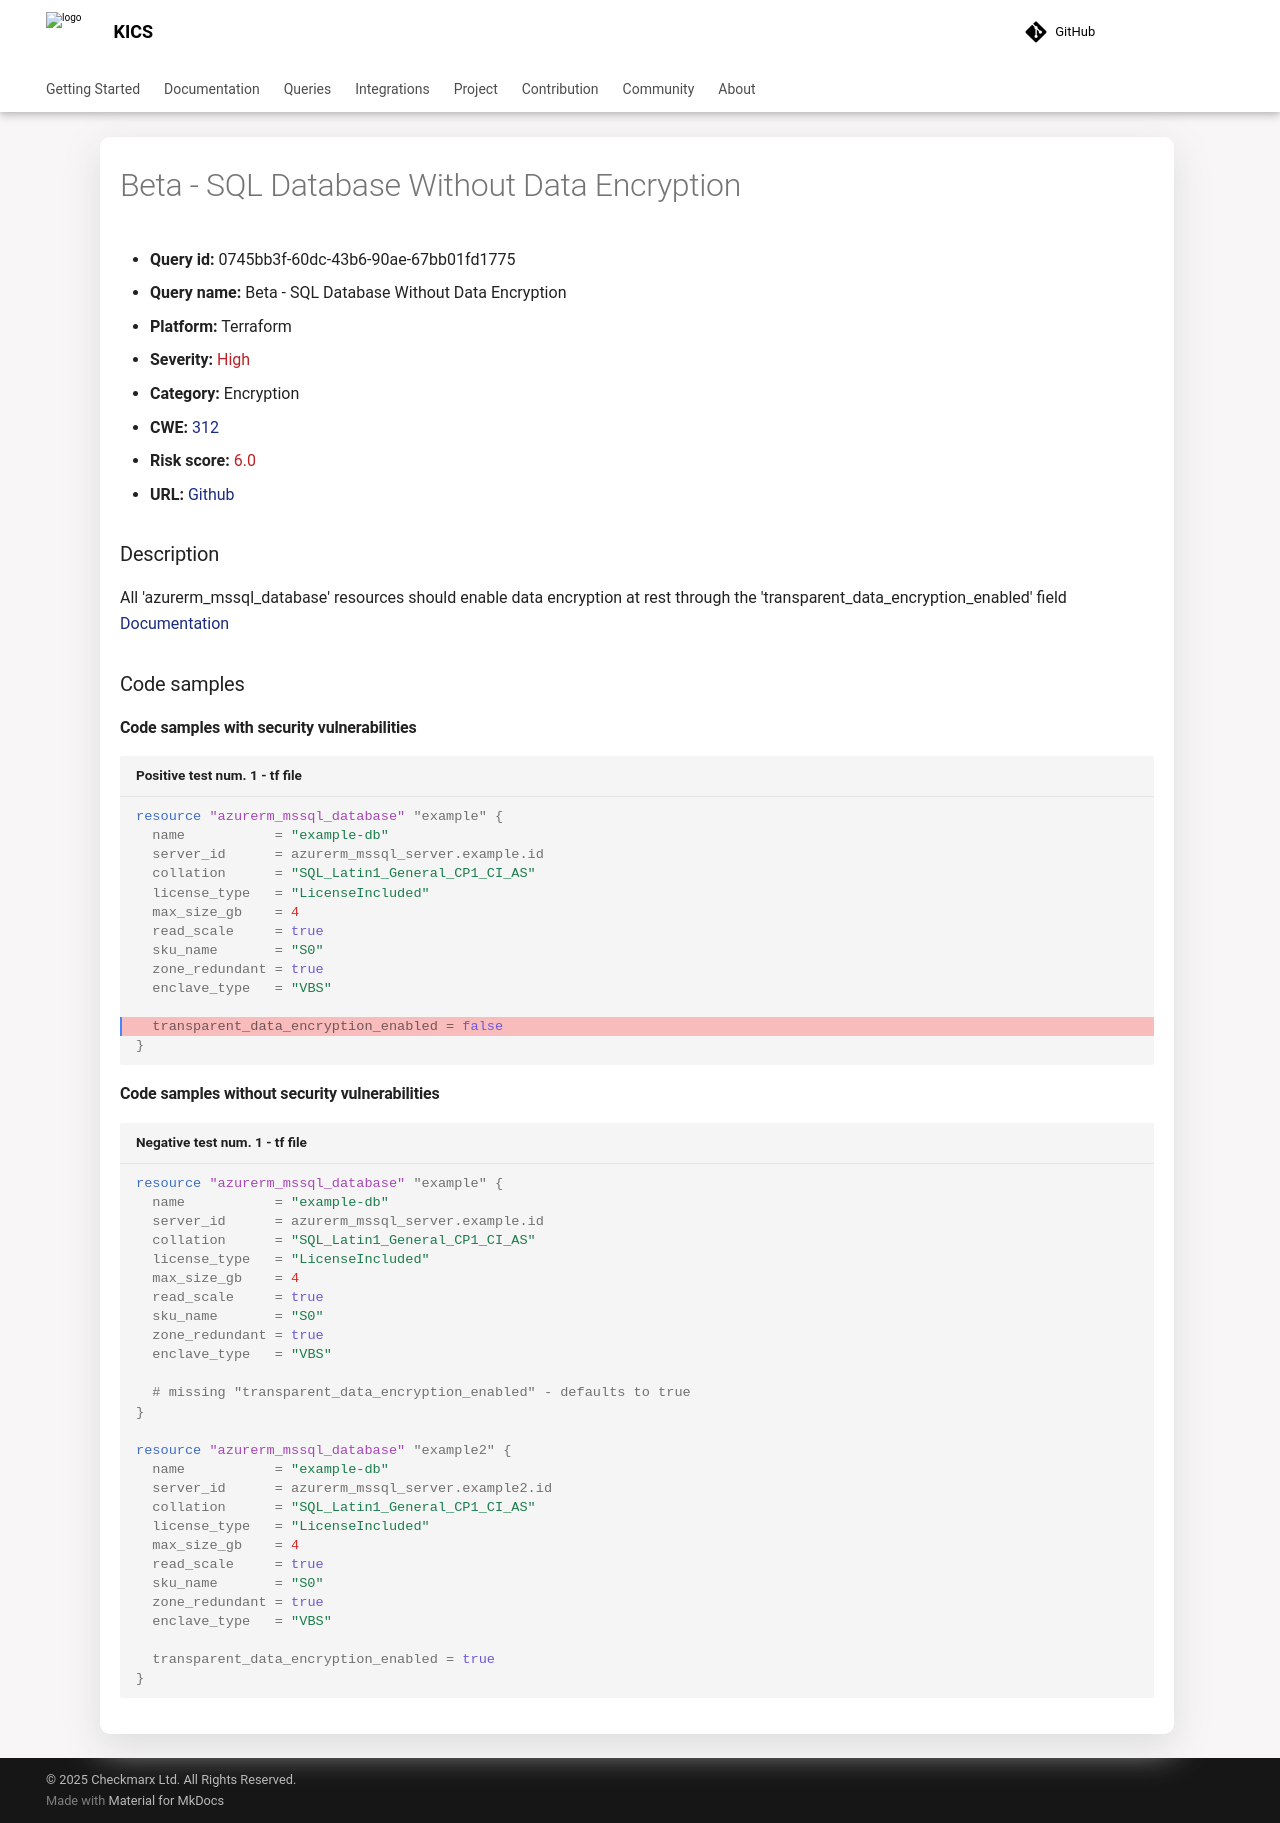

repository: Checkmarx/kics · page: 2.2.1/queries/terraform-queries/azure/0745bb3f-60dc-43b6-90ae-67bb01fd1775/index.html · generator: mkdocs

---
title: Beta - SQL Database Without Data Encryption
hide:
  toc: true
  navigation: true
---

<style>
  .highlight .hll {
    background-color: #ff171742;
  }
  .md-content {
    max-width: 1100px;
    margin: 0 auto;
  }
</style>

-   **Query id:** 0745bb3f-60dc-43b6-90ae-67bb01fd1775
-   **Query name:** Beta - SQL Database Without Data Encryption
-   **Platform:** Terraform
-   **Severity:** <span style="color:#bb2124">High</span>
-   **Category:** Encryption
-   **CWE:** <a href="https://cwe.mitre.org/data/definitions/312.html" onclick="newWindowOpenerSafe(event, 'https://cwe.mitre.org/data/definitions/312.html')">312</a>
-   **Risk score:** <span style="color:#bb2124">6.0</span>
-   **URL:** [Github](https://github.com/Checkmarx/kics/tree/master/assets/queries/terraform/azure/sql_database_without_data_encryption)

### Description
All 'azurerm_mssql_database' resources should enable data encryption at rest through the 'transparent_data_encryption_enabled' field<br>
[Documentation](https://registry.terraform.io/providers/hashicorp/azurerm/latest/docs/resources/mssql_database#transparent_data_encryption_enabled-1)

### Code samples
#### Code samples with security vulnerabilities
```tf title="Positive test num. 1 - tf file" hl_lines="12"
resource "azurerm_mssql_database" "example" {
  name           = "example-db"
  server_id      = azurerm_mssql_server.example.id
  collation      = "SQL_Latin1_General_CP1_CI_AS"
  license_type   = "LicenseIncluded"
  max_size_gb    = 4
  read_scale     = true
  sku_name       = "S0"
  zone_redundant = true
  enclave_type   = "VBS"

  transparent_data_encryption_enabled = false
}

```


#### Code samples without security vulnerabilities
```tf title="Negative test num. 1 - tf file"
resource "azurerm_mssql_database" "example" {
  name           = "example-db"
  server_id      = azurerm_mssql_server.example.id
  collation      = "SQL_Latin1_General_CP1_CI_AS"
  license_type   = "LicenseIncluded"
  max_size_gb    = 4
  read_scale     = true
  sku_name       = "S0"
  zone_redundant = true
  enclave_type   = "VBS"

  # missing "transparent_data_encryption_enabled" - defaults to true
}

resource "azurerm_mssql_database" "example2" {
  name           = "example-db"
  server_id      = azurerm_mssql_server.example2.id
  collation      = "SQL_Latin1_General_CP1_CI_AS"
  license_type   = "LicenseIncluded"
  max_size_gb    = 4
  read_scale     = true
  sku_name       = "S0"
  zone_redundant = true
  enclave_type   = "VBS"

  transparent_data_encryption_enabled = true
}

```
